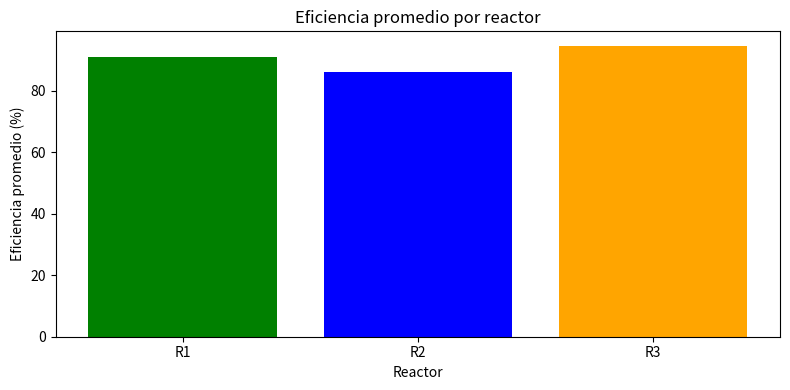

The script that saved this image:
import pandas as pd
import matplotlib.pyplot as plt
datos = {
'reactor': ['R1','R1','R1','R2','R2','R2','R3','R3'],
'turno': ['manana','tarde','noche','manana','tarde','noche','manana','tarde'],
'temperatura': [85, 92, 78, 95, 88, 91, 76, 83],
'eficiencia': [91.2, 87.5, 94.1, 83.3, 89.7, 85.0, 96.4, 92.8],
'incidentes': [0, 1, 0, 2, 0, 1, 0, 0]
}
df = pd.DataFrame(datos)
df['estado'] = df['temperatura'].apply(lambda t: 'critico' if t > 90 else 'normal')
print(df)
estado=df['estado'].value_counts()
print('-----CONTEO DE ESTADO-----')
print(estado)
plt.figure(figsize=(8, 4))
efprom_reactor = df.groupby('reactor')['eficiencia'].mean()
plt.bar(efprom_reactor.index, efprom_reactor.values, color = ['green', 'blue', 'orange'])
plt.title('Eficiencia promedio por reactor')
plt.xlabel('Reactor')
plt.ylabel('Eficiencia promedio (%)')
plt.tight_layout()
plt.show()
